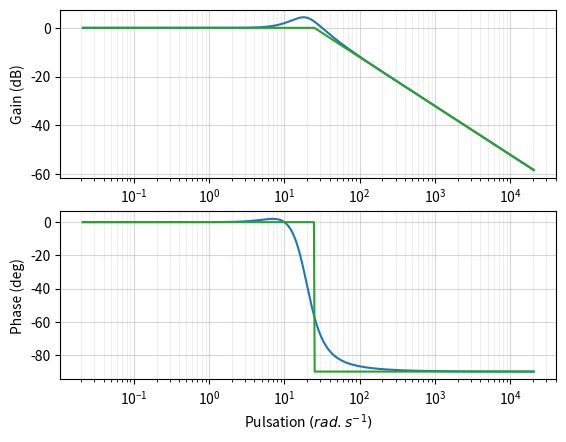

The script that saved this image: (Note: this script raises an exception after producing the figure.)
# On importe les bibliothèques
from matplotlib.pyplot import *
from numpy import *
from pylab import *


K=1
w0=21
tau=1/w0
xi=1
tau1=4*10**(-4)

def H(w,w0,xi,k):
    return (1+1j*0.2*w-0.01*w**2)/(1+1j*0.2*w-0.01*w**2-1j*tau1*w**3),w0

fig=figure('Diagrammes Bode')
puissance_w=arange(log10(w0)-3,log10(w0)+3,0.01)
# Les pulsations w
W=10**puissance_w
module_asymp=[]
phase_asymp=[]
for wi in W:
    if wi<0.01/tau1:
        module_asymp.append(0)
        phase_asymp.append(0)
    else:
        module_asymp.append(-20*log10(wi/25))
        phase_asymp.append(-90)
# La phase en degré
phase = angle(H(W,w0,xi,K)[0],'deg')
# Le module en dB
module = 20*log10(absolute(H(W,w0,xi,K)[0]))
#Tracer du diagramme de Bode
subplot(211) # Perme    t d’afficher plusieurs graphes (nombre de graphe (2), colonne (1), ligne (1))
diag_mod1,diag_mod2=semilogx(W,module,10,1) # Tracé en semilog du module
diag_mod1,diag_mod2=semilogx(W,module_asymp,10,1) # Tracé en semilog du module
axes = gca()
axes.set_ylabel('Gain (dB)')
axes.set_xscale('log')
axes.grid(True,which='minor', alpha=0.2)
axes.grid(True,which='major', alpha=0.5)
subplot(212)
diag_pha1,diag_pha2=semilogx(W,phase,10,1) #Tracé en semilog du module
diag_pha1,diag_pha2=semilogx(W,phase_asymp,10,1) #Tracé en semilog du module
axes = gca()
axes.set_ylabel('Phase (deg)')
axes.set_xlabel('Pulsation $(rad.s^{-1})$')
axes.grid(True,which='minor', alpha=0.2)
axes.grid(True,which='major', alpha=0.5)

#show()

savefig("q32_cor.pgf")
